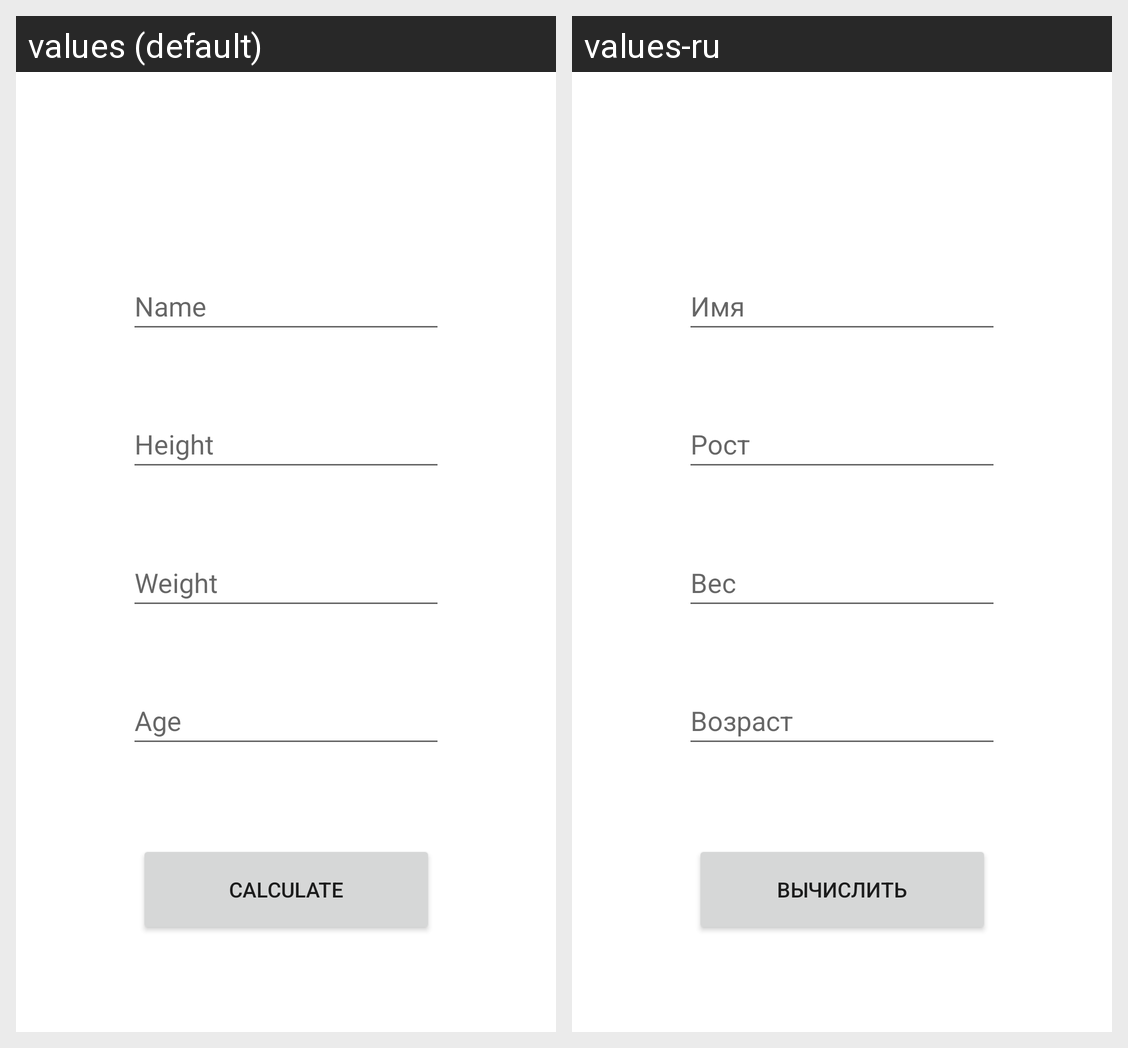

Strings drawn on this Android screen and how each of the app's shown locales translates them:
Android screen res/layout/activity_main.xml rendered under 2 locales, left to right: values (default), values-ru. Device: Nexus 5 (rendered at 1080×1920; each locale shown at half size, 540×960, under a caption strip naming it); theme Theme.SummerPracticeLearning.
Strings drawn on this screen, with the default value and each locale's value (text and hints the layout hard-codes, and strings that could not be matched under every locale, appear in the picture but are not listed):

button_main
  values: Calculate
  values-ru: Вычислить

input_age
  values: Age
  values-ru: Возраст

input_name
  values: Name
  values-ru: Имя

input_weight
  values: Weight
  values-ru: Вес

input_height
  values: Height
  values-ru: Рост
